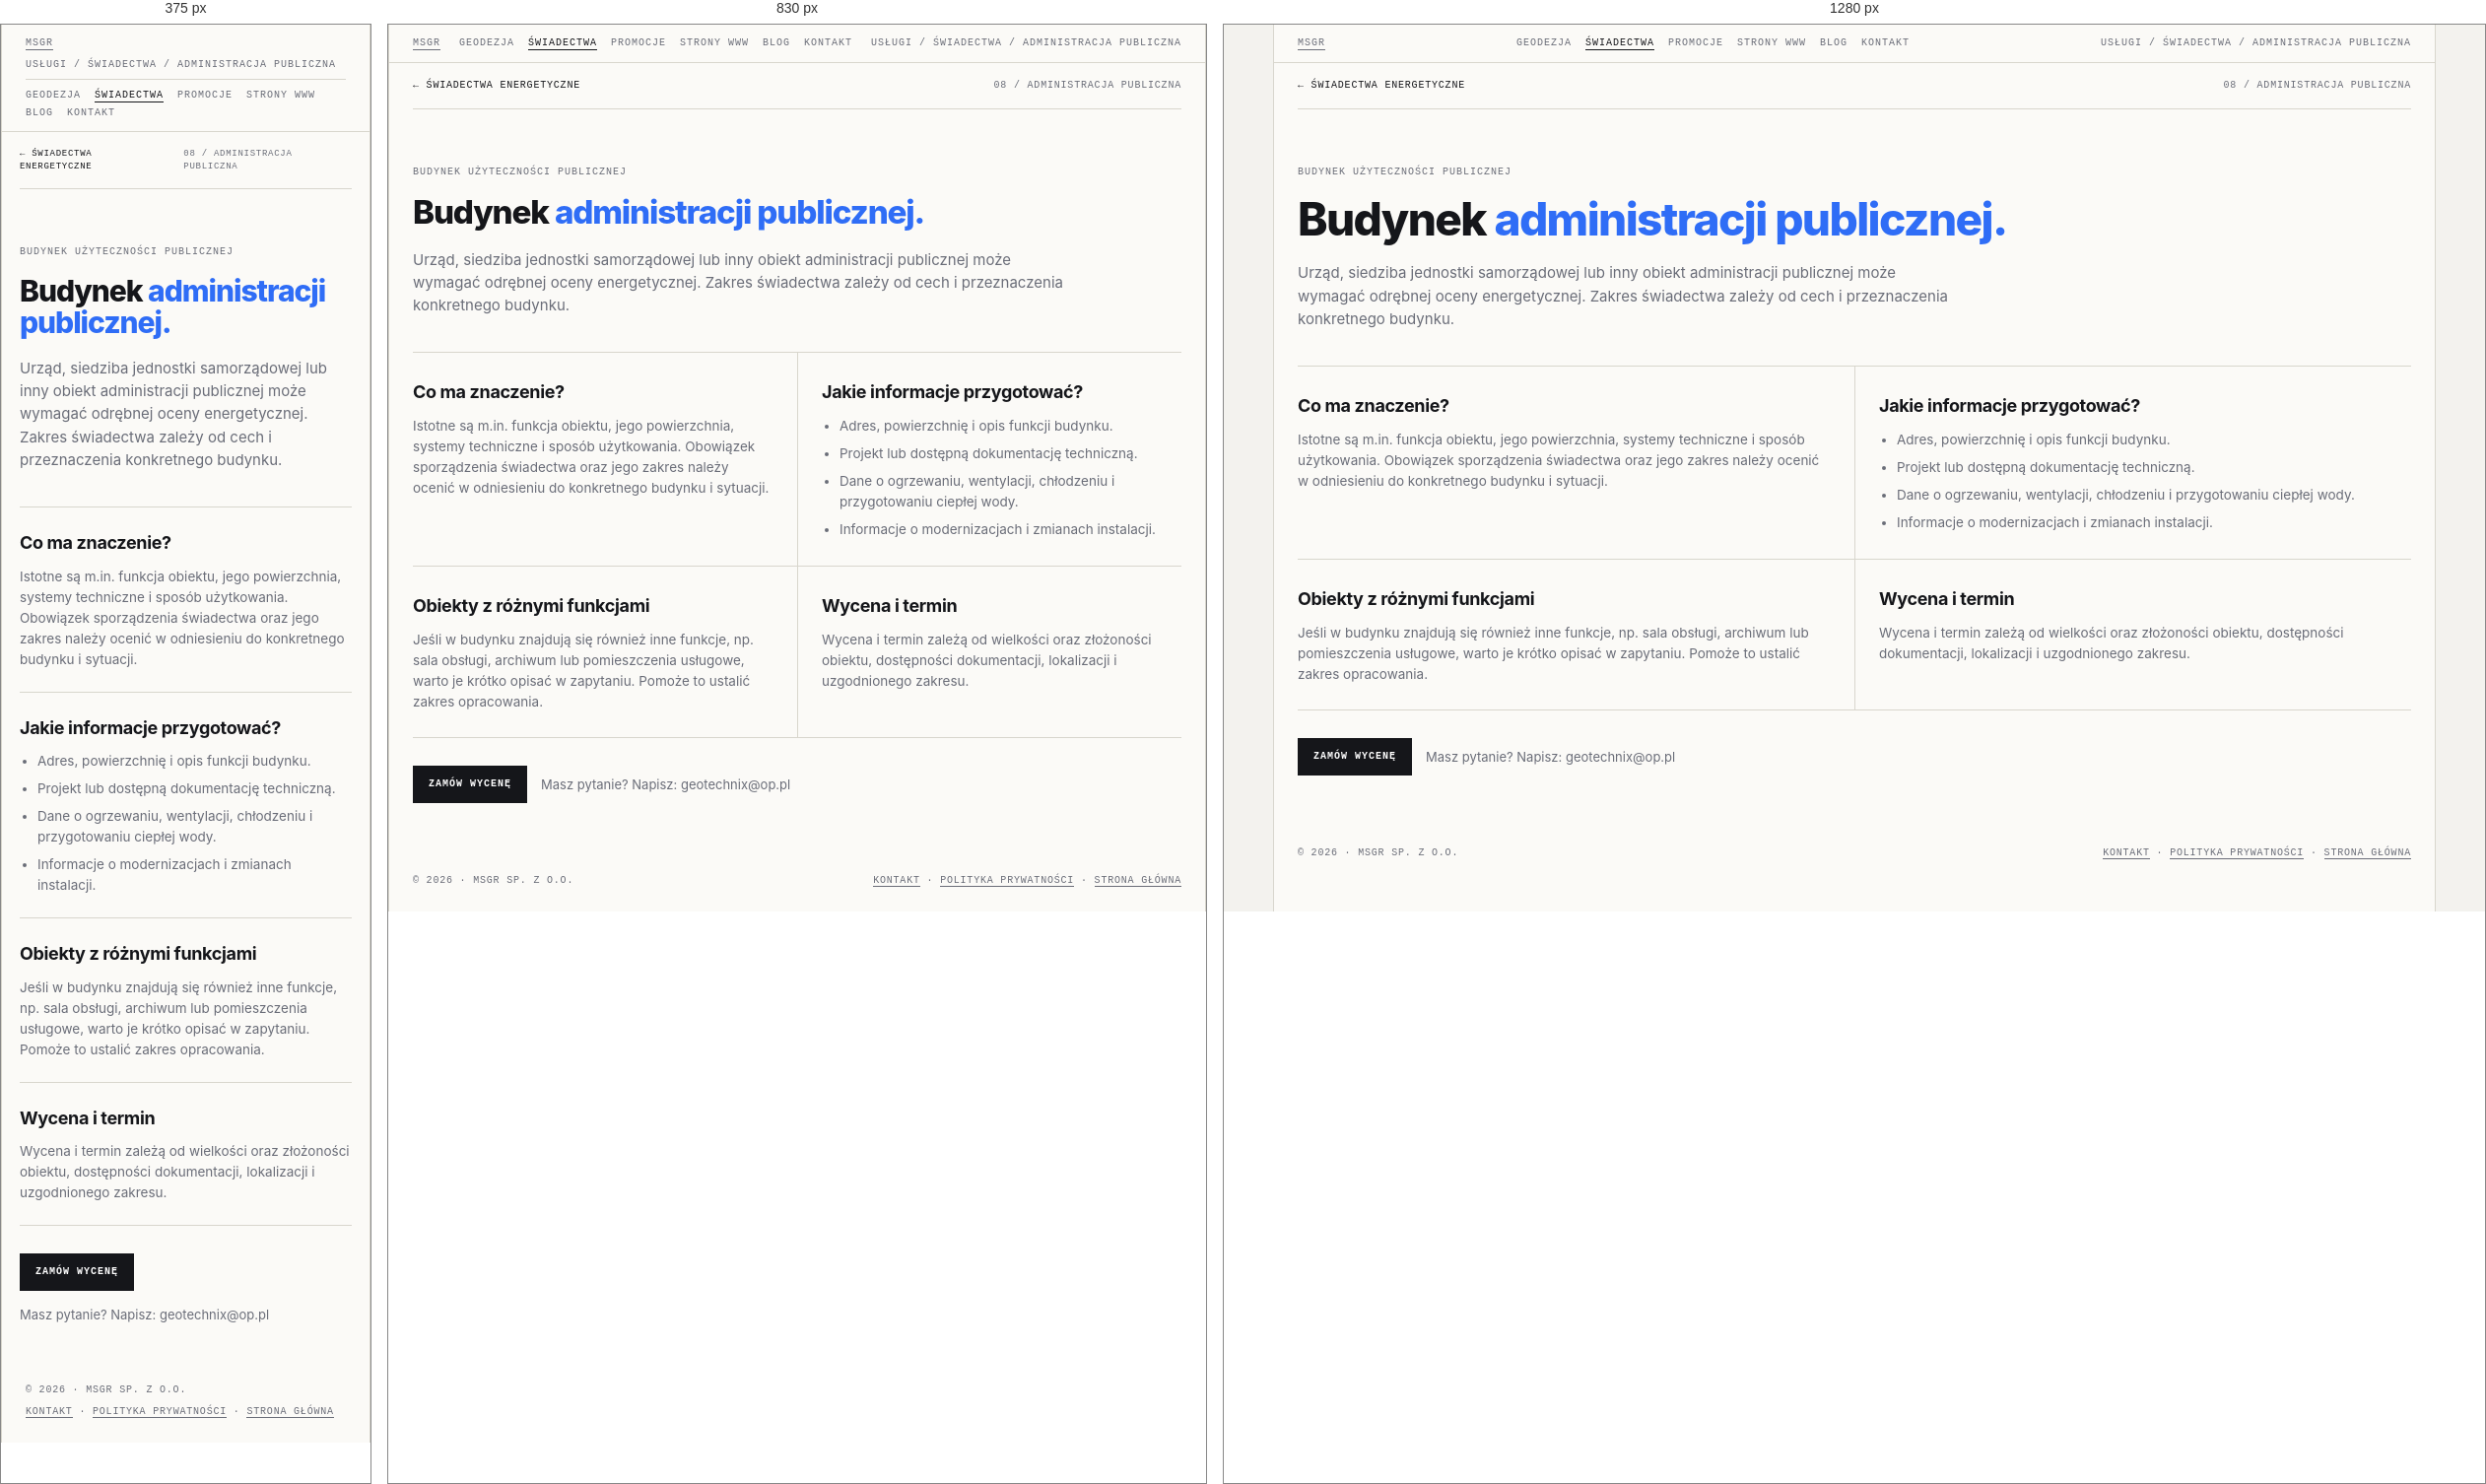
Rendered at 375 px, 830 px and 1280 px, left to right.

<!-- file: swiadectwo-administracji-publicznej.html -->
<!doctype html>
<html lang="pl">
<head>
<meta name="theme-color" content="#f3f2ee">
<link rel="canonical" href="https://geocert.pl/swiadectwo-administracji-publicznej.html">
<meta charset="utf-8">
<meta name="viewport" content="width=device-width, initial-scale=1">
<meta name="description" content="Świadectwo energetyczne: Budynek administracji publicznej. Informacje o zakresie, dokumentach i indywidualnej wycenie w MSGR.">
<title>Świadectwo energetyczne — Budynek administracji publicznej | MSGR</title>
<link rel="icon" href="favicon.ico" sizes="any"><link rel="stylesheet" href="swiadectwa.css">
    <meta property="og:type" content="website">
    <meta property="og:locale" content="pl_PL">
    <meta property="og:site_name" content="MSGR">
    <meta property="og:title" content="Świadectwo energetyczne — Budynek administracji publicznej | MSGR">
    <meta property="og:description" content="Świadectwo energetyczne: Budynek administracji publicznej. Informacje o zakresie, dokumentach i indywidualnej wycenie w MSGR.">
    <meta name="twitter:card" content="summary">
    <meta name="twitter:title" content="Świadectwo energetyczne — Budynek administracji publicznej | MSGR">
    <meta name="twitter:description" content="Świadectwo energetyczne: Budynek administracji publicznej. Informacje o zakresie, dokumentach i indywidualnej wycenie w MSGR.">
</head>
<body><div class="frame">
  <div class="bar"><a href="index.html">MSGR</a><nav class="bar-nav" aria-label="Menu główne"><a href="geodezja.html">Geodezja</a><a href="swiadectwa.html" aria-current="page">Świadectwa</a><a href="promocje.html">Promocje</a><a href="msgrit.html">Strony WWW</a><a href="blog.html">Blog</a><a href="kontakt.html">Kontakt</a></nav><span>Usługi / Świadectwa / Administracja publiczna</span></div>
  <main class="detail-main">
    <nav class="detail-crumb" aria-label="Nawigacja okruszkowa"><a href="swiadectwa.html">← Świadectwa energetyczne</a><span>08 / Administracja publiczna</span></nav>
    <header class="detail-hero"><span class="eyebrow">Budynek użyteczności publicznej</span><h1>Budynek <em>administracji publicznej.</em></h1>
      <p class="lead">Urząd, siedziba jednostki samorządowej lub inny obiekt administracji publicznej może wymagać odrębnej oceny energetycznej. Zakres świadectwa zależy od cech i przeznaczenia konkretnego budynku.</p></header>
    <div class="detail-sections">
      <section class="detail-section"><h2>Co ma znaczenie?</h2><p>Istotne są m.in. funkcja obiektu, jego powierzchnia, systemy techniczne i sposób użytkowania. Obowiązek sporządzenia świadectwa oraz jego zakres należy ocenić w odniesieniu do konkretnego budynku i sytuacji.</p></section>
      <section class="detail-section"><h2>Jakie informacje przygotować?</h2><ul><li>Adres, powierzchnię i opis funkcji budynku.</li><li>Projekt lub dostępną dokumentację techniczną.</li><li>Dane o ogrzewaniu, wentylacji, chłodzeniu i przygotowaniu ciepłej wody.</li><li>Informacje o modernizacjach i zmianach instalacji.</li></ul></section>
      <section class="detail-section"><h2>Obiekty z różnymi funkcjami</h2><p>Jeśli w budynku znajdują się również inne funkcje, np. sala obsługi, archiwum lub pomieszczenia usługowe, warto je krótko opisać w zapytaniu. Pomoże to ustalić zakres opracowania.</p></section>
      <section class="detail-section"><h2>Wycena i termin</h2><p>Wycena i termin zależą od wielkości oraz złożoności obiektu, dostępności dokumentacji, lokalizacji i uzgodnionego zakresu.</p></section>
    </div>
    <div class="detail-cta"><a class="btn primary" href="kontakt.html?service=swiadectwo&amp;typ=administracji-publicznej">Zamów wycenę</a><p>Masz pytanie? Napisz: <a href="mailto:geotechnix@op.pl">geotechnix@op.pl</a></p></div>
  </main>
  <footer><span>© 2026 · MSGR sp. z o.o.</span><span><a href="kontakt.html">Kontakt</a> · <a href="polityka-prywatnosci.html">Polityka prywatności</a> · <a href="index.html">Strona główna</a></span></footer>
</div></body></html>


/* @media block from swiadectwa.css */
@media (max-width:900px){
  .hero{grid-template-columns:1fr}
  .grid{grid-template-columns:1fr}
  .card{border-right:0}
  .info{grid-template-columns:1fr}
  .info > div:first-child{border-right:0;border-bottom:1px solid var(--line)}
}

/* @media block from swiadectwa.css */
@media(max-width:760px){
  .bar{flex-wrap:wrap;gap:8px}
  .bar .bar-nav{order:3;width:100%;justify-content:flex-start;padding-top:9px;border-top:1px solid var(--line)}
}

/* @media block from swiadectwa.css */
@media (max-width:760px){
  .quote{grid-template-columns:1fr;gap:24px;padding:36px 18px}
  .form-grid{grid-template-columns:1fr}
  .quote-form .full{grid-column:auto}
  .detail-main{padding:0 18px 36px}
  .detail-sections{grid-template-columns:1fr}
  .detail-section,.detail-section:nth-child(even){padding:22px 0;border-left:0}
  .detail-crumb{font-size:9px}
}